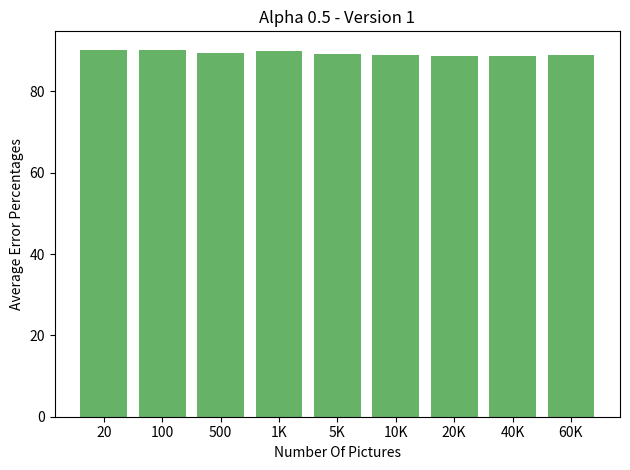

This chart was generated by the following Python code:
import numpy as np
import matplotlib.pyplot as plt

def main():
    fig, ax = plt.subplots()
    ax.set_title('Alpha 0.5 - Version 1')
    ax.set_xlabel('Number Of Pictures')
    ax.set_ylabel('Average Error Percentages')

    y_vals = [88.86, 88.65, 88.65, 89, 89.21, 89.87, 89.55, 90.06, 90.26]
    y_labels = ['60K', '40K', '20K', '10K', '5K', '1K', 500, 100, 20]
    y_position = [i for i in range(9)]

    ax.bar(y_position, y_vals, linewidth=0, capsize=5, align='center', color='green', alpha=0.6)
    ax.set_xticks(y_position)
    ax.set_xticklabels(y_labels)

    ax.invert_xaxis()
    plt.tight_layout()
    plt.show()

if __name__ == "__main__":
    main()